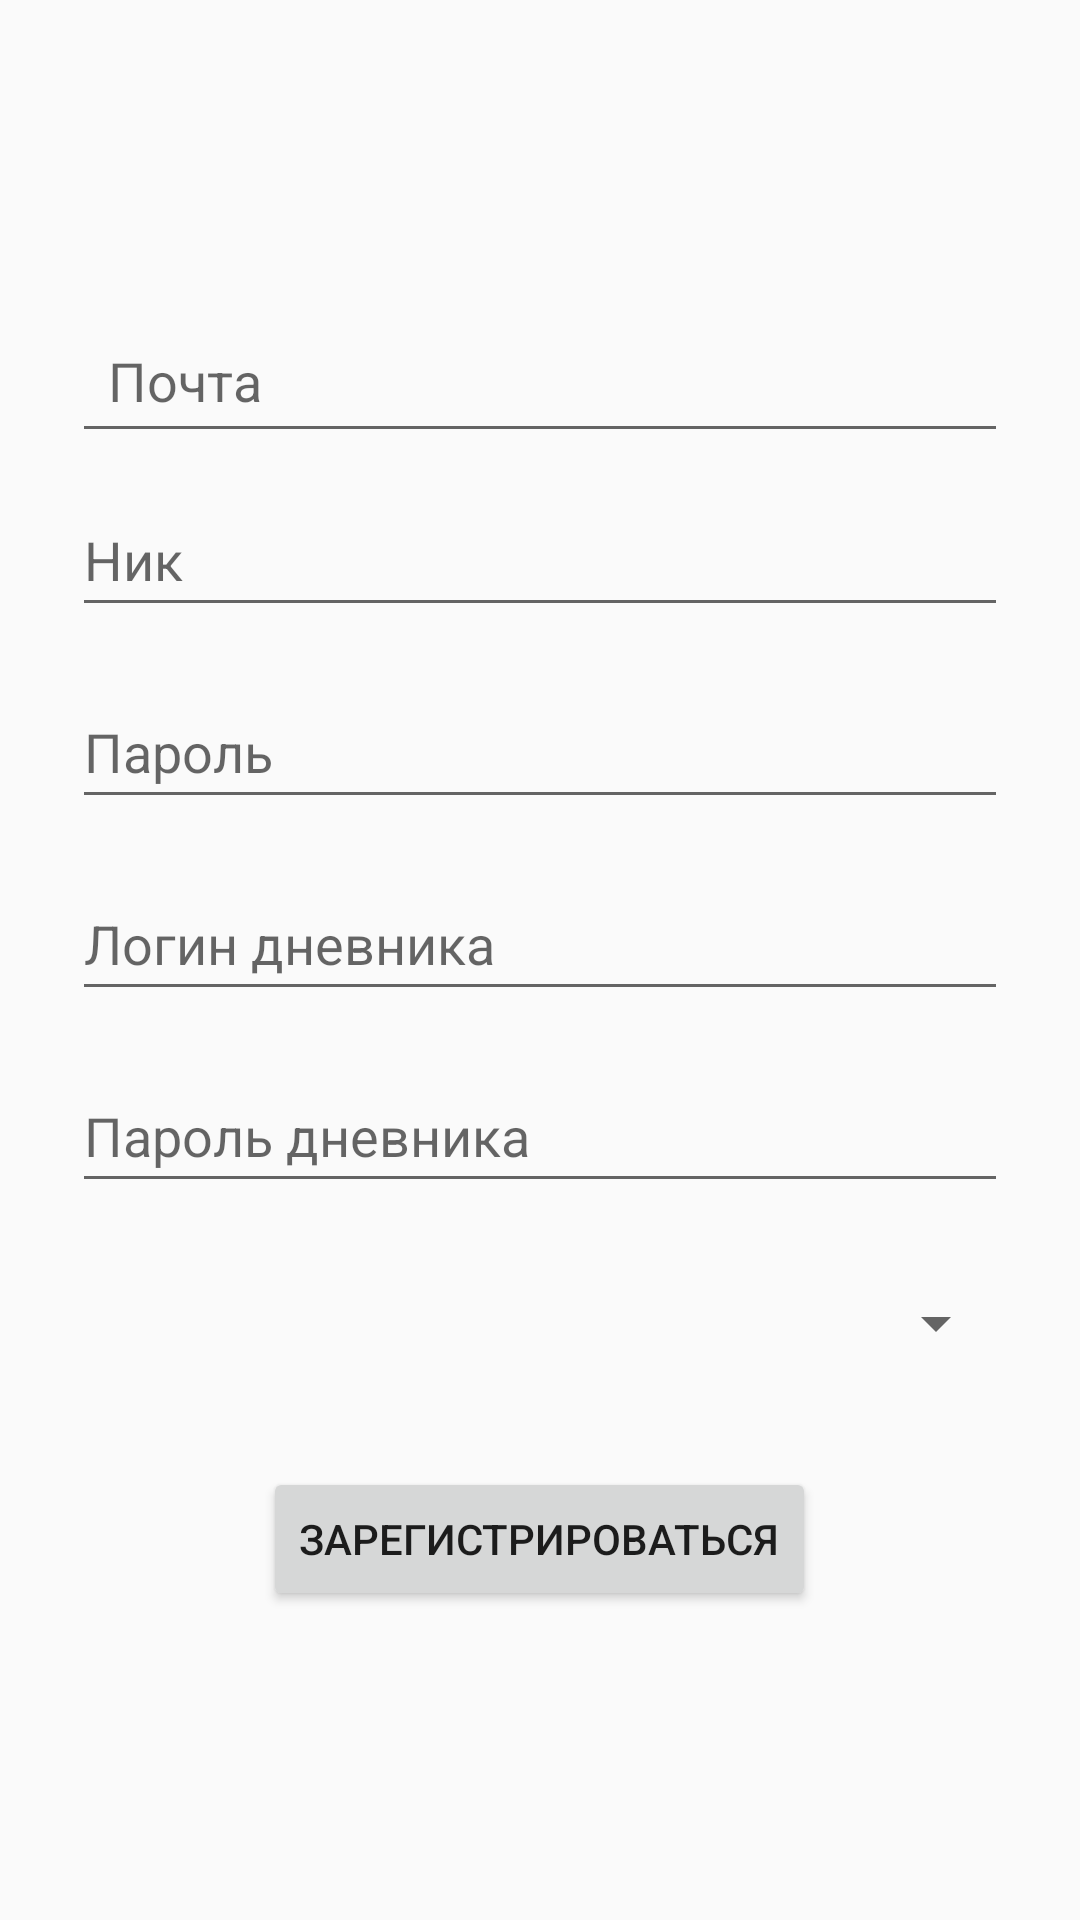

Layout XML and referenced resources for this Android screen:
<!-- AndroidManifest.xml: application theme Theme.HwApp -->
<!-- res/layout/activity_register.xml -->
<?xml version="1.0" encoding="utf-8"?>
<LinearLayout xmlns:android="http://schemas.android.com/apk/res/android"
    xmlns:tools="http://schemas.android.com/tools"
    android:id="@+id/main"
    android:layout_width="match_parent"
    android:layout_height="match_parent"
    android:gravity="center"
    android:orientation="vertical"
    android:padding="24dp">

    <EditText
        android:id="@+id/editTextEmail"
        android:layout_width="match_parent"
        android:layout_height="wrap_content"
        android:layout_marginBottom="10dp"
        android:hint="Почта"
        android:inputType="textEmailAddress"
        android:padding="12dp" />

    <EditText
        android:id="@+id/etUsername"
        android:layout_width="match_parent"
        android:layout_height="wrap_content"
        android:layout_marginBottom="16dp"
        android:hint="Ник"
        android:inputType="textPersonName"
        android:minHeight="48dp" />

    <EditText
        android:id="@+id/etPassword"
        android:layout_width="match_parent"
        android:layout_height="wrap_content"
        android:layout_marginBottom="16dp"
        android:hint="Пароль"
        android:inputType="textPersonName"
        android:minHeight="48dp"
        tools:ignore="TextFields" />

    <EditText
        android:id="@+id/etLoginDnevnik"
        android:layout_width="match_parent"
        android:layout_height="wrap_content"
        android:layout_marginBottom="16dp"
        android:hint="Логин дневника"
        android:inputType="textPersonName"
        android:minHeight="48dp" />

    <EditText
        android:id="@+id/etPasswordDnevnik"
        android:layout_width="match_parent"
        android:layout_height="wrap_content"
        android:layout_marginBottom="16dp"
        android:hint="Пароль дневника"
        android:inputType="textPersonName"
        android:minHeight="48dp"
        tools:ignore="TextFields" />


    <Spinner
        android:id="@+id/classSpinner"
        android:layout_width="match_parent"
        android:layout_height="wrap_content"
        android:layout_marginBottom="24dp"
        android:minHeight="48dp" />

    <Button
        android:id="@+id/btnRegister"
        android:layout_width="wrap_content"
        android:layout_height="wrap_content"
        android:text="Зарегистрироваться" />

</LinearLayout>
<!-- resources referenced by this layout -->
<resources>
  <style name="Theme.HwApp" parent="android:Theme.Material.Light.NoActionBar" />
</resources>
